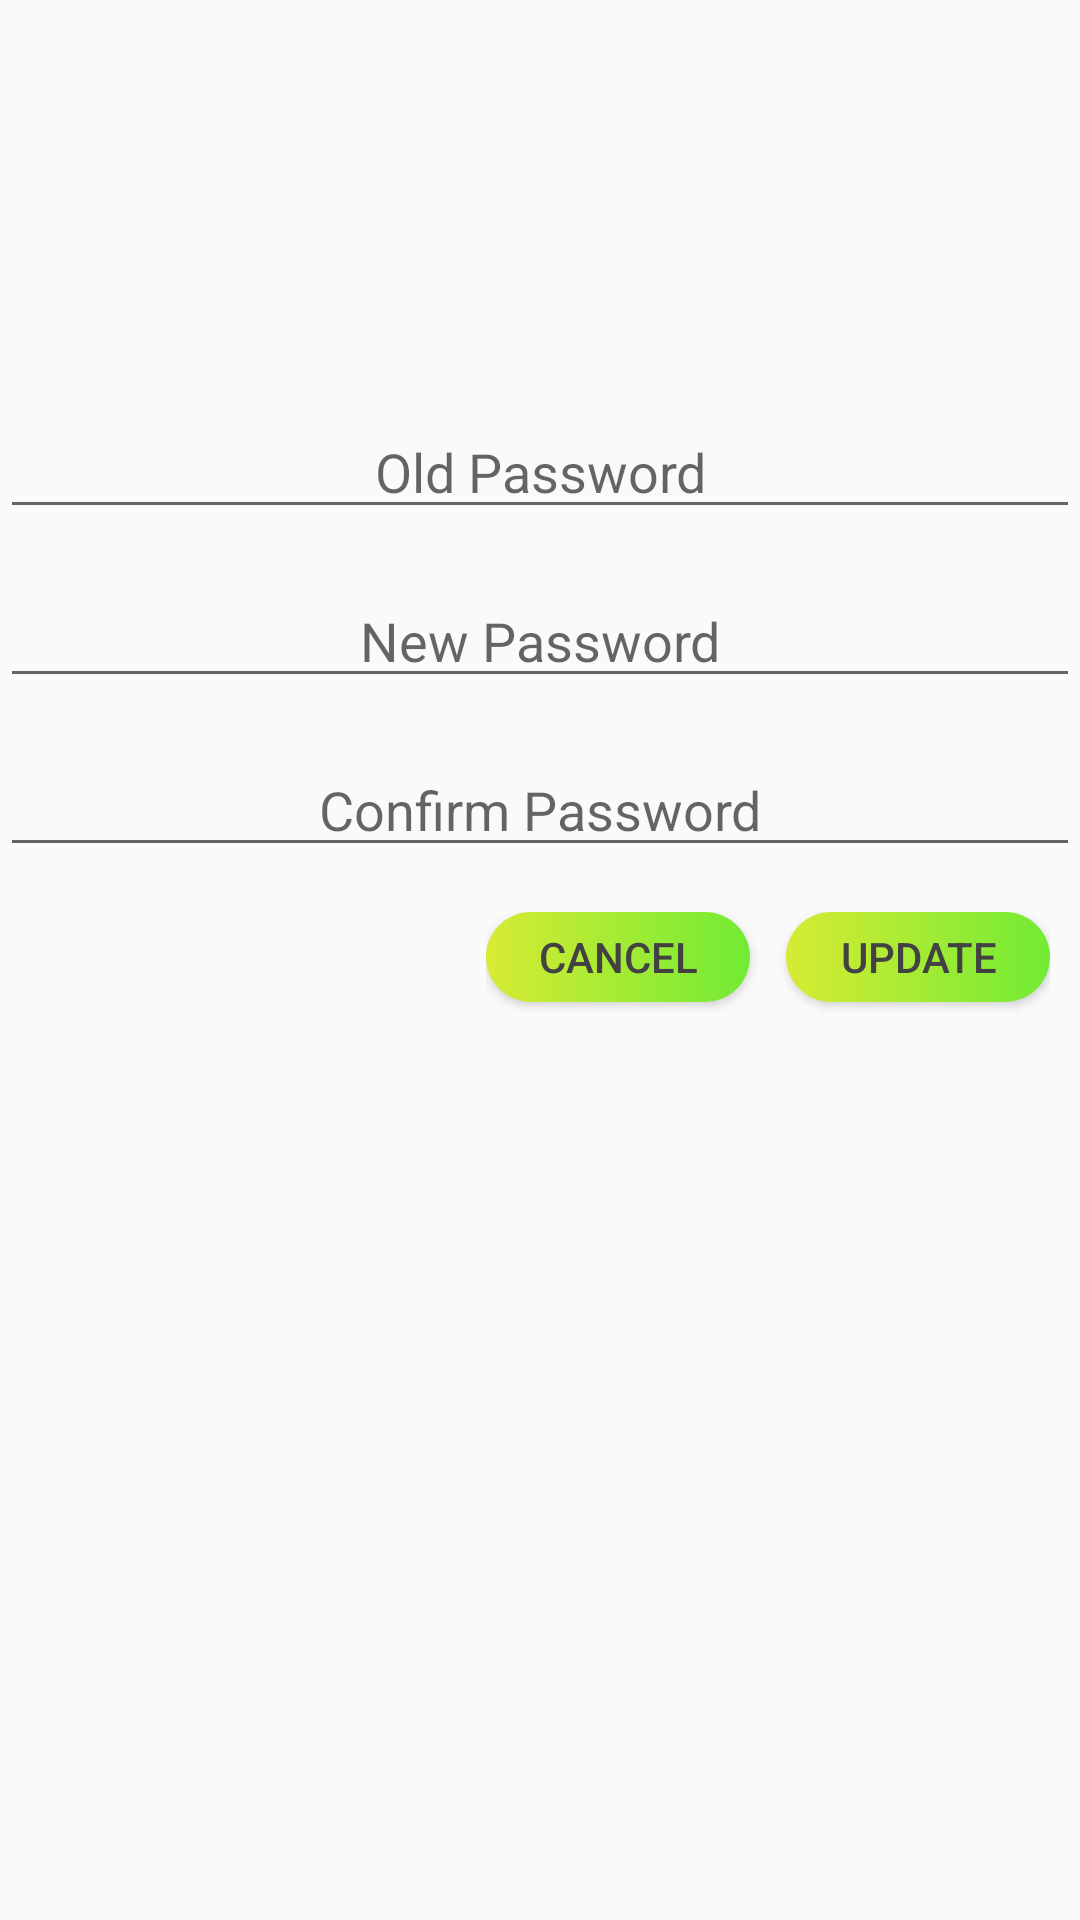

Write the Android layout XML for this screen, with the resource values it uses.
<!-- AndroidManifest.xml: application theme AppTheme -->
<!-- res/layout/update_password_dialog.xml -->
<?xml version="1.0" encoding="utf-8"?>
<LinearLayout xmlns:android="http://schemas.android.com/apk/res/android"
    android:layout_width="match_parent"
    android:layout_height="match_parent"
    android:orientation="vertical">

    <ImageView
        android:layout_width="match_parent"
        android:layout_height="120dp"
        android:contentDescription="TODO" android:gravity="center"
        android:src="@drawable/password_icon"
        android:tint="@color/cardview_dark_background"
        android:scaleType="fitCenter" />


    <EditText
        android:id="@+id/txt_old_password"
        android:layout_width="match_parent"
        android:layout_height="wrap_content"
        android:layout_marginTop="15dp"
        android:ems="10"
        android:hint="Old Password"
        android:inputType="textPassword"
        android:textAlignment="center"
        android:textSize="18sp" />

    <EditText
        android:id="@+id/txt_new_password"
        android:layout_width="match_parent"
        android:layout_height="wrap_content"
        android:layout_marginTop="15dp"
        android:ems="10"
        android:hint="New Password"
        android:inputType="textPassword"
        android:textAlignment="center"
        android:textSize="18sp" />

    <EditText
        android:id="@+id/txt_confirm_password"
        android:layout_width="match_parent"
        android:layout_height="wrap_content"
        android:layout_marginTop="15dp"
        android:ems="10"
        android:hint="Confirm Password"
        android:inputType="textPassword"
        android:textAlignment="center"
        android:textSize="18sp" />

    <LinearLayout
        android:layout_width="wrap_content"
        android:layout_height="wrap_content"
        android:layout_gravity="right"
        android:layout_marginLeft="10dp"
        android:layout_marginTop="15dp"
        android:layout_marginRight="10dp"
        android:layout_marginBottom="10dp"
        android:orientation="horizontal">

        <Button
            android:layout_width="wrap_content"
            android:layout_height="30dp"
            android:text="Cancel"
            android:id="@+id/btn_cancel"
            android:gravity="center_vertical|center_horizontal"
            android:layout_below="@+id/text_dialog"
            android:layout_marginBottom="20dp"
            android:background="@drawable/gradient"
            android:layout_marginRight="12dp"
            android:layout_centerHorizontal="true"
            android:textColor="@color/cardview_dark_background" />

        <Button
            android:layout_width="wrap_content"
            android:layout_height="30dp"
            android:text="Update"
            android:id="@+id/btn_update_password"
            android:gravity="center_vertical|center_horizontal"
            android:layout_below="@+id/text_dialog"
            android:layout_marginBottom="20dp"
            android:background="@drawable/gradient"
            android:layout_centerHorizontal="true"
            android:textColor="@color/cardview_dark_background" />

    </LinearLayout>


</LinearLayout>
<!-- resources referenced by this layout -->
<resources>
  <!-- drawable gradient (drawable) -->
  <?xml version="1.0" encoding="utf-8"?>
  <shape xmlns:android="http://schemas.android.com/apk/res/android">
  
      <gradient
          android:startColor="#d8eb34"
          android:endColor="#71eb34"
          />
  
      <corners
          android:radius="20dp"
          />
  
  </shape>
  <style name="AppTheme" parent="Theme.AppCompat.Light.NoActionBar">
          
          <item name="colorPrimary">@color/colorPrimary</item>
          <item name="colorPrimaryDark">@color/colorPrimaryDark</item>
          <item name="colorAccent">@color/colorAccent</item>
      </style>
  <color name="colorPrimary">#008577</color>
  <color name="colorPrimaryDark">#00574B</color>
  <color name="colorAccent">#D81B60</color>
</resources>
